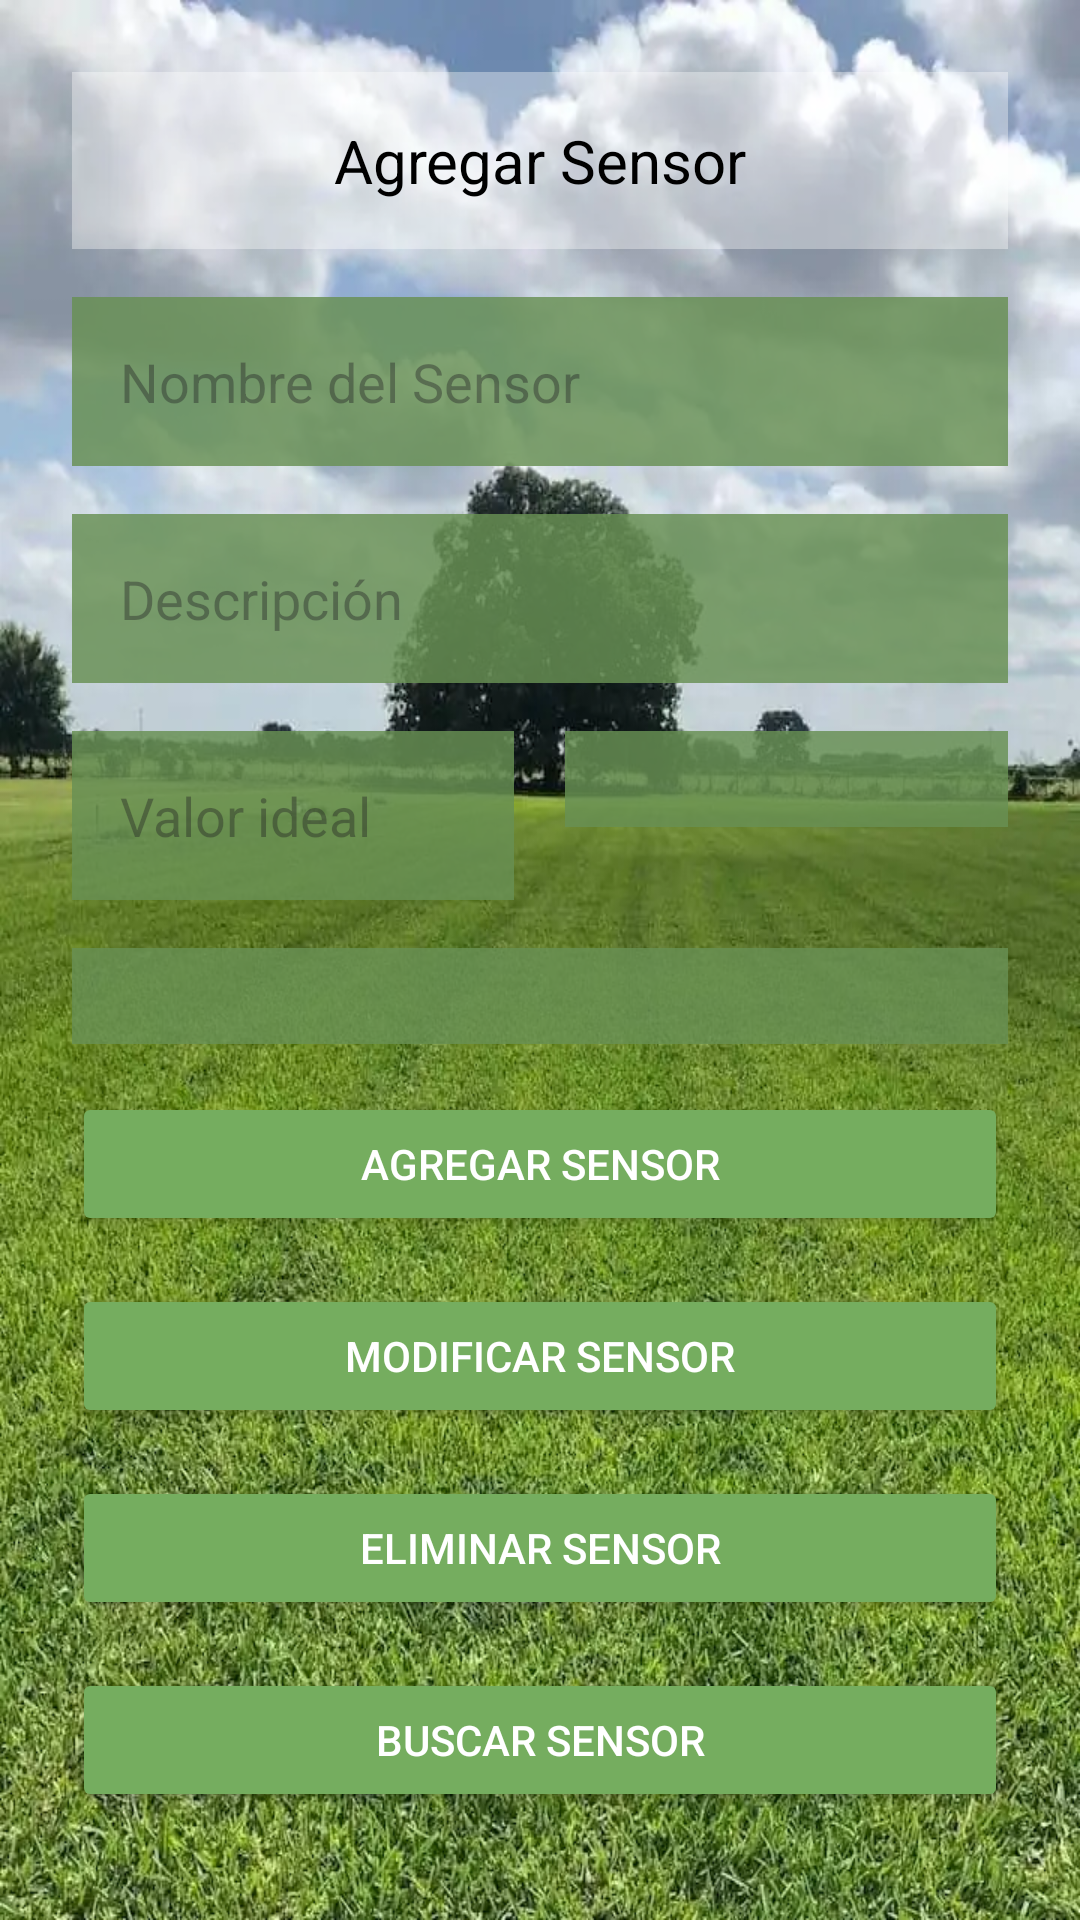

Write the Android layout XML for this screen, with the resource values it uses.
<!-- AndroidManifest.xml: application theme Theme.HealthyCrops -->
<!-- res/layout/activity_agregarsen.xml -->
<?xml version="1.0" encoding="utf-8"?>
<RelativeLayout xmlns:android="http://schemas.android.com/apk/res/android"
    xmlns:tools="http://schemas.android.com/tools"
    android:id="@+id/agregarsen"
    android:layout_width="match_parent"
    android:layout_height="match_parent"
    android:background="@drawable/pastofondo"
    android:padding="16sp"
    tools:context=".AgregarsenActivity">

    <View
        android:id="@+id/divider_view"
        android:layout_width="1dp"
        android:layout_height="match_parent"
        android:layout_centerInParent="true"
        android:visibility="invisible" />

    <TextView
        android:id="@+id/tituloSensores"
        android:layout_width="match_parent"
        android:layout_height="wrap_content"
        android:layout_margin="8sp"
        android:background="#5CFFFFFF"
        android:padding="16sp"
        android:text="@string/agregar_sensor"
        android:textAlignment="center"
        android:textColor="#000000"
        android:textSize="20sp" />

    <EditText
        android:id="@+id/nombreSensor"
        android:layout_width="match_parent"
        android:layout_height="wrap_content"
        android:layout_below="@+id/tituloSensores"
        android:layout_margin="8sp"
        android:autofillHints=""
        android:background="#D3689054"
        android:hint="@string/nombre_del_sensor"
        android:inputType="text"
        android:padding="16sp"
        android:textColor="#000000" />

    <EditText
        android:id="@+id/descripcionSensor"
        android:layout_width="match_parent"
        android:layout_height="wrap_content"
        android:layout_below="@+id/nombreSensor"
        android:layout_margin="8sp"
        android:autofillHints=""
        android:background="#D3689054"
        android:hint="@string/descripcion"
        android:inputType="text"
        android:padding="16sp"
        android:textColor="#000000" />

    <EditText
        android:id="@+id/idealSensor"
        android:layout_width="0dp"
        android:layout_height="wrap_content"
        android:layout_below="@+id/descripcionSensor"
        android:layout_alignParentStart="true"
        android:layout_margin="8sp"
        android:layout_toStartOf="@+id/divider_view"
        android:autofillHints=""
        android:background="#D3689054"
        android:hint="@string/valor_ideal"
        android:inputType="numberDecimal"
        android:padding="16sp"
        android:textColor="#000000" />

    <Spinner
        android:id="@+id/tipoSensorSpinner"
        android:layout_width="match_parent"
        android:layout_height="wrap_content"
        android:layout_below="@id/descripcionSensor"
        android:layout_margin="8sp"
        android:layout_toEndOf="@id/divider_view"
        android:background="#D3689054"
        android:spinnerMode="dropdown"
        android:padding="16sp" />
    <Spinner
        android:id="@+id/ubicacionSensorSpinner"
        android:layout_width="match_parent"
        android:layout_height="wrap_content"
        android:layout_below="@id/idealSensor"
        android:layout_margin="8sp"
        android:background="#D3689054"
        android:spinnerMode="dropdown"
        android:padding="16sp" />

    <Button
        android:id="@+id/agregarsen_Button"
        android:layout_width="match_parent"
        android:layout_height="wrap_content"
        android:layout_below="@id/ubicacionSensorSpinner"
        android:layout_margin="8sp"
        android:backgroundTint="#75AD5F"
        android:text="@string/agregar_sensor"
        android:textColor="#FFFFFF" />
    <Button
        android:id="@+id/modificarSen_Button"
        android:layout_width="match_parent"
        android:layout_height="wrap_content"
        android:layout_below="@id/agregarsen_Button"
        android:layout_margin="8sp"
        android:backgroundTint="#75AD5F"
        android:text="@string/modificar_sensor"
        android:textColor="#FFFFFF" />
    <Button
        android:id="@+id/eliminarSen_Button"
        android:layout_width="match_parent"
        android:layout_height="wrap_content"
        android:layout_below="@id/modificarSen_Button"
        android:layout_margin="8sp"
        android:backgroundTint="#75AD5F"
        android:text="@string/eliminar_sensor"
        android:textColor="#FFFFFF" />
    <Button
        android:id="@+id/buscarSen_Button"
        android:layout_width="match_parent"
        android:layout_height="wrap_content"
        android:layout_below="@id/eliminarSen_Button"
        android:layout_margin="8sp"
        android:backgroundTint="#75AD5F"
        android:text="@string/buscar_sensor"
        android:textColor="#FFFFFF" />
</RelativeLayout>
<!-- resources referenced by this layout -->
<resources>
  <!-- drawable pastofondo: webp bitmap (drawable, 126472 bytes) -->
  <string name="agregar_sensor">Agregar Sensor</string>
  <string name="buscar_sensor">Buscar Sensor</string>
  <string name="descripcion">Descripción</string>
  <string name="eliminar_sensor">Eliminar Sensor</string>
  <string name="modificar_sensor">Modificar Sensor</string>
  <string name="nombre_del_sensor">Nombre del Sensor</string>
  <string name="valor_ideal">Valor ideal</string>
  <style name="Theme.HealthyCrops" parent="Base.Theme.HealthyCrops" />
  <style name="Base.Theme.HealthyCrops" parent="Theme.Material3.DayNight.NoActionBar">
          
          
      </style>
</resources>
